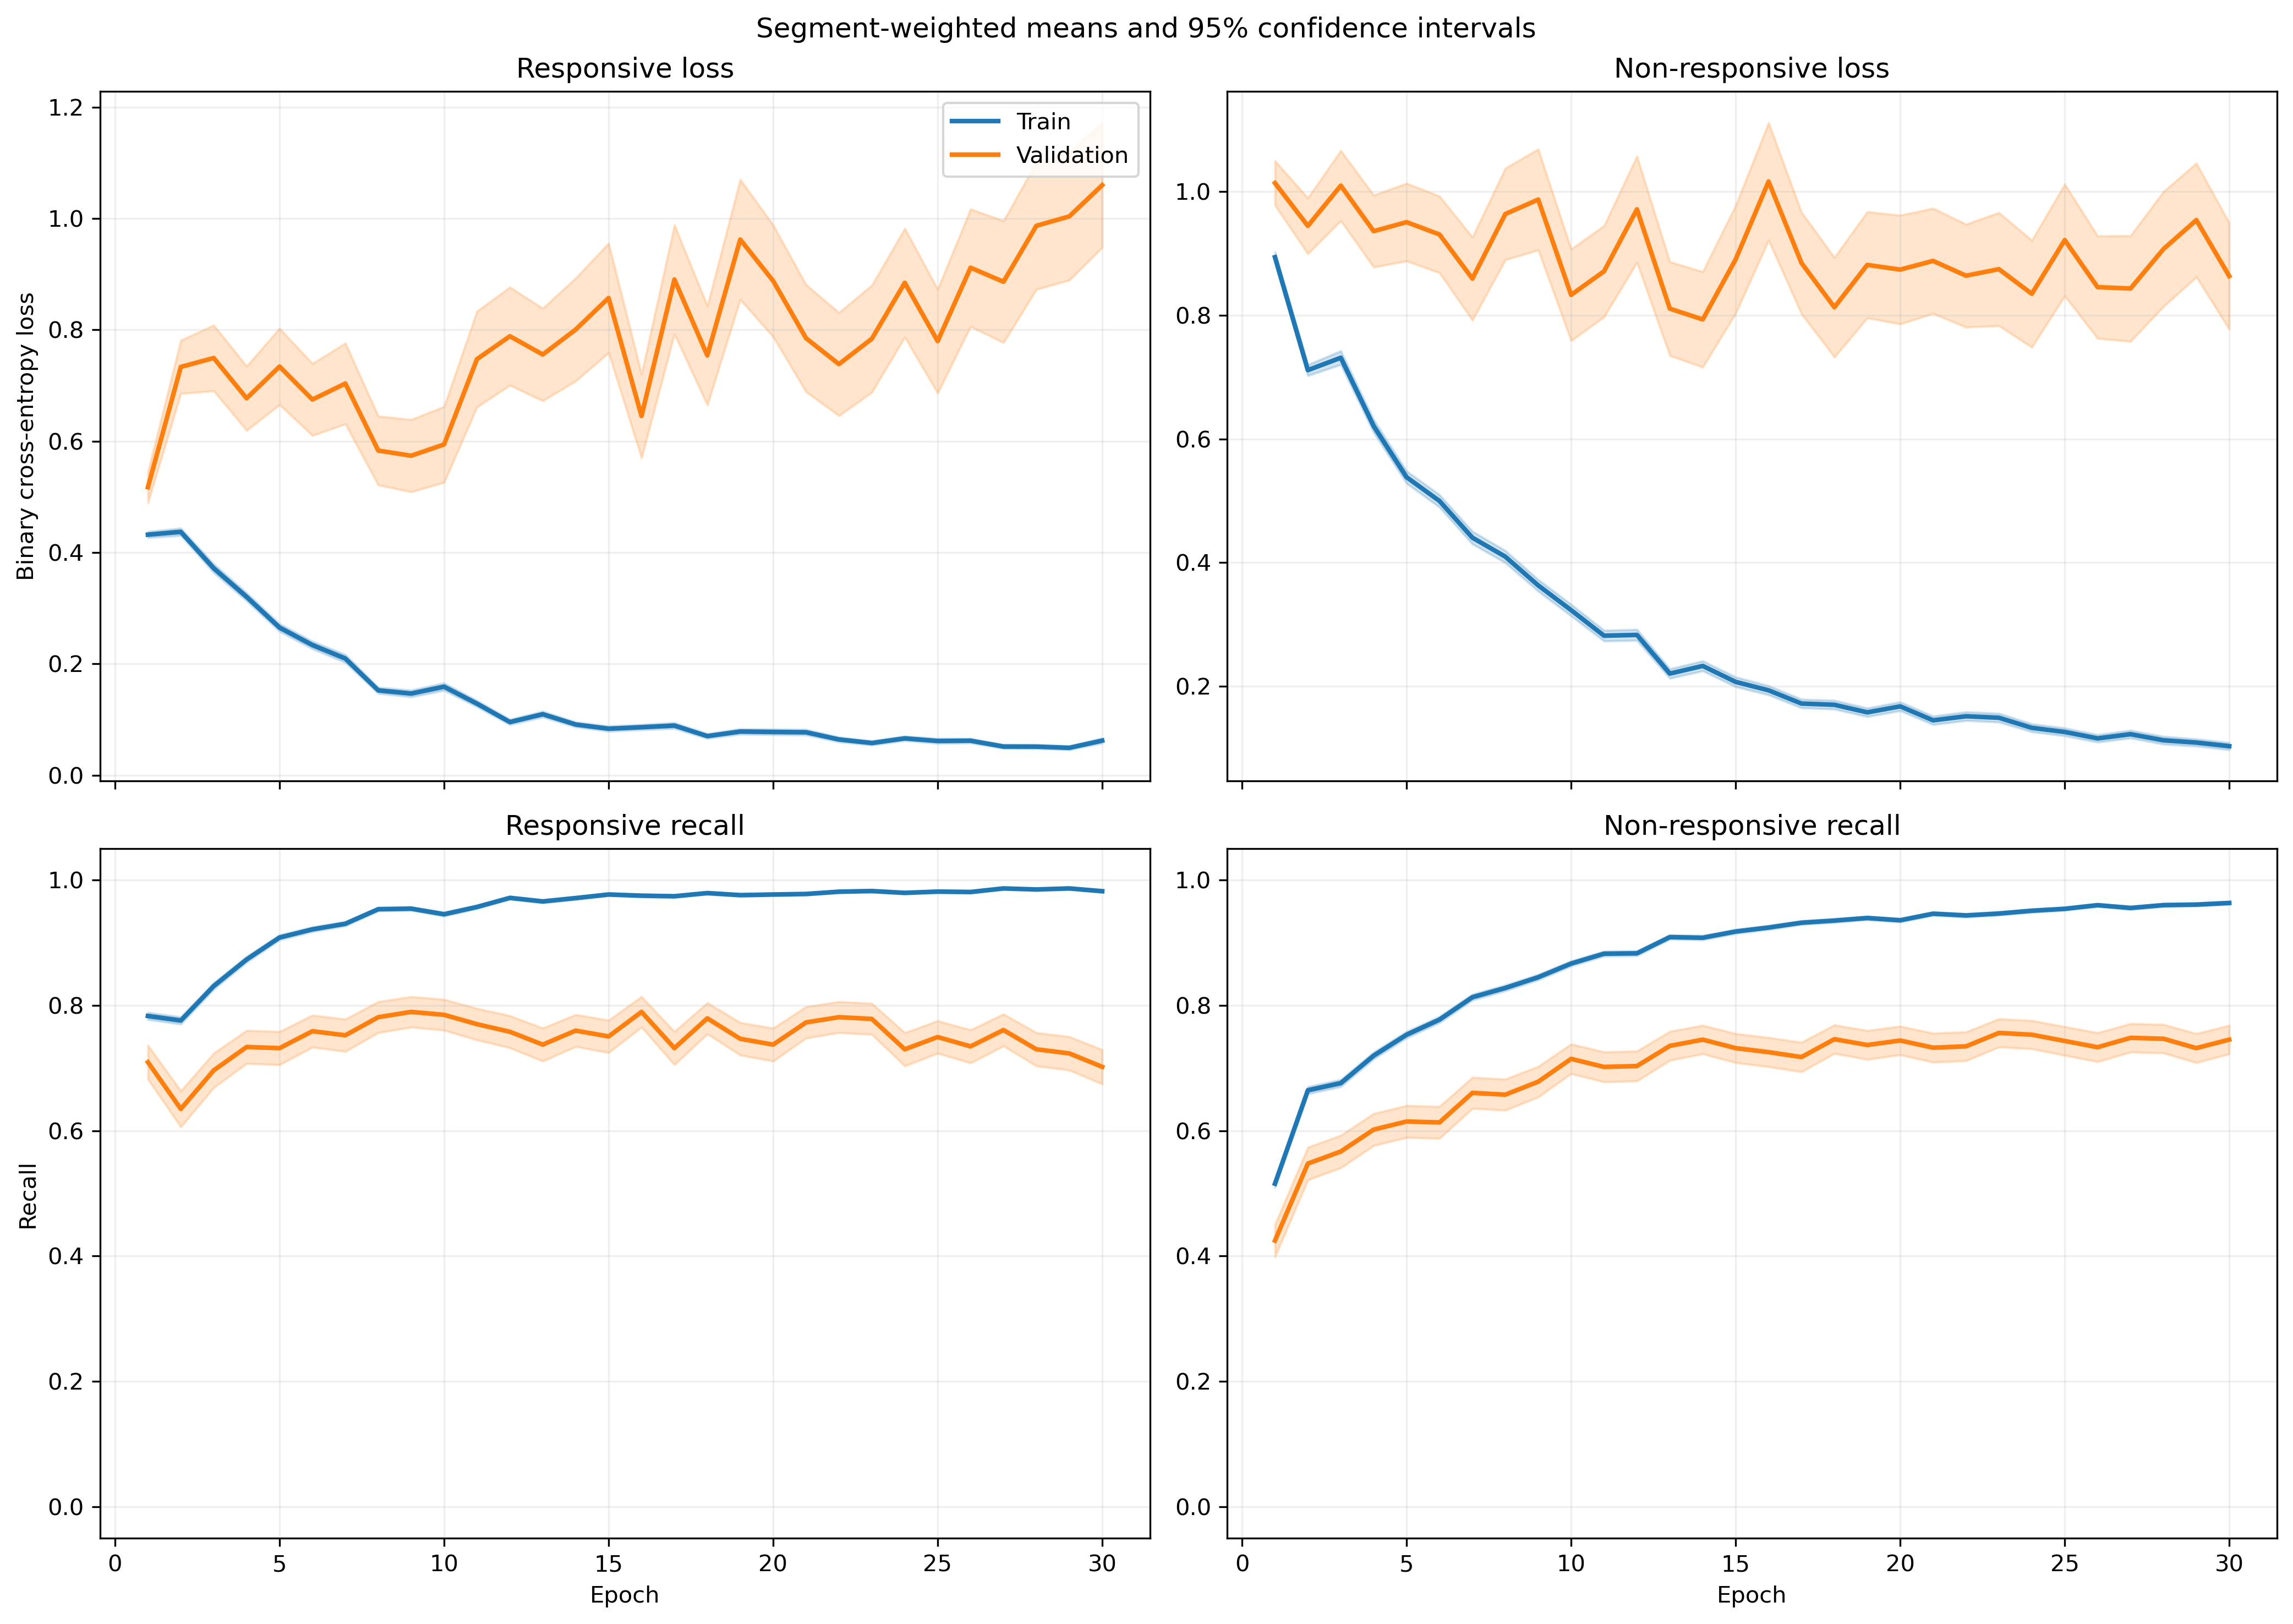

The file beside this chart, header and first rows:
fold, epoch, split, r_loss, r_loss_count, r_loss_sum, r_loss_sum_sq, r_recall, r_recall_count, r_recall_sum, r_recall_sum_sq, nr_loss, nr_loss_count, nr_loss_sum, nr_loss_sum_sq, nr_recall, nr_recall_count, nr_recall_sum, nr_recall_sum_sq
1, 1, train, 0.4147, 1063, 440.9, 347.3, 0.8081, 1063, 859.0, 859.0, 0.9095, 1401, 1274, 1825, 0.5032, 1401, 705.0, 705.0
1, 1, validation, 0.1207, 10, 1.207, 0.1897, 1.0, 10, 10.0, 10.0, , 0, 0.0, 0.0, , 0, 0.0, 0.0
1, 2, train, 0.449, 1063, 477.2, 408.2, 0.7667, 1063, 815.0, 815.0, 0.6754, 1401, 946.2, 1198, 0.6695, 1401, 938.0, 938.0
1, 2, validation, 0.1434, 10, 1.434, 0.3049, 1.0, 10, 10.0, 10.0, , 0, 0.0, 0.0, , 0, 0.0, 0.0
1, 3, train, 0.3091, 1063, 328.5, 316.3, 0.8608, 1063, 915.0, 915.0, 0.9474, 1401, 1327, 2549, 0.5517, 1401, 773.0, 773.0
1, 3, validation, 0.1149, 10, 1.149, 0.2883, 1.0, 10, 10.0, 10.0, , 0, 0.0, 0.0, , 0, 0.0, 0.0
1, 4, train, 0.3209, 1063, 341.1, 381.3, 0.873, 1063, 928.0, 928.0, 0.5846, 1401, 819, 1436, 0.7231, 1401, 1013, 1013
1, 4, validation, 0.1015, 10, 1.015, 0.1767, 1.0, 10, 10.0, 10.0, , 0, 0.0, 0.0, , 0, 0.0, 0.0
1, 5, train, 0.2283, 1063, 242.7, 257.5, 0.9341, 1063, 993.0, 993.0, 0.5342, 1401, 748.4, 1274, 0.7373, 1401, 1033, 1033
1, 5, validation, 0.1603, 10, 1.603, 0.4575, 1.0, 10, 10.0, 10.0, , 0, 0.0, 0.0, , 0, 0.0, 0.0
1, 6, train, 0.2073, 1063, 220.4, 307.9, 0.9351, 1063, 994.0, 994.0, 0.4371, 1401, 612.4, 1053, 0.8016, 1401, 1123, 1123
1, 6, validation, 0.101, 10, 1.01, 0.1602, 1.0, 10, 10.0, 10.0, , 0, 0.0, 0.0, , 0, 0.0, 0.0
1, 7, train, 0.1581, 1063, 168.1, 213.1, 0.9511, 1063, 1011, 1011, 0.3558, 1401, 498.5, 892.7, 0.8344, 1401, 1169, 1169
1, 7, validation, 0.07229, 10, 0.7229, 0.08044, 1.0, 10, 10.0, 10.0, , 0, 0.0, 0.0, , 0, 0.0, 0.0
1, 8, train, 0.1106, 1063, 117.5, 103, 0.9793, 1063, 1041, 1041, 0.3547, 1401, 497, 799.5, 0.8237, 1401, 1154, 1154
1, 8, validation, 0.09885, 10, 0.9885, 0.1266, 1.0, 10, 10.0, 10.0, , 0, 0.0, 0.0, , 0, 0.0, 0.0
1, 9, train, 0.1513, 1063, 160.8, 275.8, 0.9539, 1063, 1014, 1014, 0.2506, 1401, 351.1, 654.3, 0.8808, 1401, 1234, 1234
1, 9, validation, 0.07106, 10, 0.7106, 0.06999, 1.0, 10, 10.0, 10.0, , 0, 0.0, 0.0, , 0, 0.0, 0.0
1, 10, train, 0.1072, 1063, 114, 136.5, 0.969, 1063, 1030, 1030, 0.3232, 1401, 452.8, 949.4, 0.8651, 1401, 1212, 1212
1, 10, validation, 0.02527, 10, 0.2527, 0.007797, 1.0, 10, 10.0, 10.0, , 0, 0.0, 0.0, , 0, 0.0, 0.0
1, 11, train, 0.161, 1063, 171.2, 359.7, 0.9426, 1063, 1002, 1002, 0.285, 1401, 399.3, 1004, 0.8829, 1401, 1237, 1237
1, 11, validation, 0.05113, 10, 0.5113, 0.1262, 1.0, 10, 10.0, 10.0, , 0, 0.0, 0.0, , 0, 0.0, 0.0
1, 12, train, 0.08214, 1063, 87.32, 42.8, 0.9831, 1063, 1045, 1045, 0.2937, 1401, 411.5, 753.2, 0.8729, 1401, 1223, 1223
1, 12, validation, 0.0481, 10, 0.481, 0.03142, 1.0, 10, 10.0, 10.0, , 0, 0.0, 0.0, , 0, 0.0, 0.0
1, 13, train, 0.09246, 1063, 98.28, 84.97, 0.9793, 1063, 1041, 1041, 0.1852, 1401, 259.5, 404.5, 0.9151, 1401, 1282, 1282
1, 13, validation, 0.03709, 10, 0.3709, 0.03792, 1.0, 10, 10.0, 10.0, , 0, 0.0, 0.0, , 0, 0.0, 0.0
1, 14, train, 0.06092, 1063, 64.76, 45.98, 0.9849, 1063, 1047, 1047, 0.2458, 1401, 344.3, 636.3, 0.9086, 1401, 1273, 1273
1, 14, validation, 0.01487, 10, 0.1487, 0.004345, 1.0, 10, 10.0, 10.0, , 0, 0.0, 0.0, , 0, 0.0, 0.0
1, 15, train, 0.09554, 1063, 101.6, 143, 0.9718, 1063, 1033, 1033, 0.1611, 1401, 225.7, 455, 0.94, 1401, 1317, 1317
1, 15, validation, 0.0248, 10, 0.248, 0.009541, 1.0, 10, 10.0, 10.0, , 0, 0.0, 0.0, , 0, 0.0, 0.0
1, 16, train, 0.2102, 1063, 223.5, 673.7, 0.9304, 1063, 989.0, 989.0, 0.09104, 1401, 127.5, 276.3, 0.9643, 1401, 1351, 1351
1, 16, validation, 0.0441, 10, 0.441, 0.05694, 1.0, 10, 10.0, 10.0, , 0, 0.0, 0.0, , 0, 0.0, 0.0
1, 17, train, 0.05627, 1063, 59.82, 103.6, 0.9849, 1063, 1047, 1047, 0.1466, 1401, 205.3, 413.9, 0.9393, 1401, 1316, 1316
1, 17, validation, 0.005761, 10, 0.05761, 0.0006557, 1.0, 10, 10.0, 10.0, , 0, 0.0, 0.0, , 0, 0.0, 0.0
1, 18, train, 0.0383, 1063, 40.72, 78.1, 0.9878, 1063, 1050, 1050, 0.1455, 1401, 203.8, 539.2, 0.9486, 1401, 1329, 1329
1, 18, validation, 0.005496, 10, 0.05496, 0.001104, 1.0, 10, 10.0, 10.0, , 0, 0.0, 0.0, , 0, 0.0, 0.0
1, 19, train, 0.08891, 1063, 94.51, 228.5, 0.9624, 1063, 1023, 1023, 0.1466, 1401, 205.4, 518.3, 0.9443, 1401, 1323, 1323
1, 19, validation, 0.007241, 10, 0.07241, 0.00305, 1.0, 10, 10.0, 10.0, , 0, 0.0, 0.0, , 0, 0.0, 0.0
1, 20, train, 0.1377, 1063, 146.4, 421.7, 0.9614, 1063, 1022, 1022, 0.0942, 1401, 132, 286.9, 0.9665, 1401, 1354, 1354
1, 20, validation, 0.03208, 10, 0.3208, 0.05975, 1.0, 10, 10.0, 10.0, , 0, 0.0, 0.0, , 0, 0.0, 0.0
1, 21, train, 0.06111, 1063, 64.96, 113.1, 0.9784, 1063, 1040, 1040, 0.07339, 1401, 102.8, 232.4, 0.9764, 1401, 1368, 1368
1, 21, validation, 0.03441, 10, 0.3441, 0.08293, 1.0, 10, 10.0, 10.0, , 0, 0.0, 0.0, , 0, 0.0, 0.0
1, 22, train, 0.1192, 1063, 126.7, 352, 0.9652, 1063, 1026, 1026, 0.0709, 1401, 99.34, 189.1, 0.97, 1401, 1359, 1359
1, 22, validation, 0.009215, 10, 0.09215, 0.001754, 1.0, 10, 10.0, 10.0, , 0, 0.0, 0.0, , 0, 0.0, 0.0
1, 23, train, 0.02995, 1063, 31.83, 36.12, 0.9915, 1063, 1054, 1054, 0.3942, 1401, 552.3, 1658, 0.868, 1401, 1216, 1216
1, 23, validation, 0.002499, 10, 0.02499, 0.0002799, 1.0, 10, 10.0, 10.0, , 0, 0.0, 0.0, , 0, 0.0, 0.0
1, 24, train, 0.08123, 1063, 86.35, 127.2, 0.9755, 1063, 1037, 1037, 0.07184, 1401, 100.6, 215, 0.9779, 1401, 1370, 1370
1, 24, validation, 0.04025, 10, 0.4025, 0.0991, 1.0, 10, 10.0, 10.0, , 0, 0.0, 0.0, , 0, 0.0, 0.0
1, 25, train, 0.1693, 1063, 180, 512.6, 0.9417, 1063, 1001, 1001, 0.06351, 1401, 88.98, 242.6, 0.98, 1401, 1373, 1373
1, 25, validation, 0.01301, 10, 0.1301, 0.01375, 1.0, 10, 10.0, 10.0, , 0, 0.0, 0.0, , 0, 0.0, 0.0
1, 26, train, 0.04642, 1063, 49.34, 64.18, 0.9887, 1063, 1051, 1051, 0.06769, 1401, 94.83, 220.4, 0.9814, 1401, 1375, 1375
1, 26, validation, 0.002592, 10, 0.02592, 0.00015, 1.0, 10, 10.0, 10.0, , 0, 0.0, 0.0, , 0, 0.0, 0.0
1, 27, train, 0.07344, 1063, 78.07, 68.17, 0.9859, 1063, 1048, 1048, 0.1696, 1401, 237.7, 331.2, 0.93, 1401, 1303, 1303
1, 27, validation, 0.014, 10, 0.14, 0.007659, 1.0, 10, 10.0, 10.0, , 0, 0.0, 0.0, , 0, 0.0, 0.0
1, 28, train, 0.02448, 1063, 26.03, 54.74, 0.9953, 1063, 1058, 1058, 0.08391, 1401, 117.6, 333.3, 0.97, 1401, 1359, 1359
1, 28, validation, 0.002387, 10, 0.02387, 0.0002133, 1.0, 10, 10.0, 10.0, , 0, 0.0, 0.0, , 0, 0.0, 0.0
1, 29, train, 0.03097, 1063, 32.92, 53.35, 0.9925, 1063, 1055, 1055, 0.1841, 1401, 257.9, 504.6, 0.9265, 1401, 1298, 1298
1, 29, validation, 0.001158, 10, 0.01158, 2.805248891490919e-05, 1.0, 10, 10.0, 10.0, , 0, 0.0, 0.0, , 0, 0.0, 0.0
1, 30, train, 0.06836, 1063, 72.66, 136.9, 0.9802, 1063, 1042, 1042, 0.1107, 1401, 155.1, 340.1, 0.9665, 1401, 1354, 1354
1, 30, validation, 0.003665, 10, 0.03665, 0.000367, 1.0, 10, 10.0, 10.0, , 0, 0.0, 0.0, , 0, 0.0, 0.0
... 1,140 more rows
